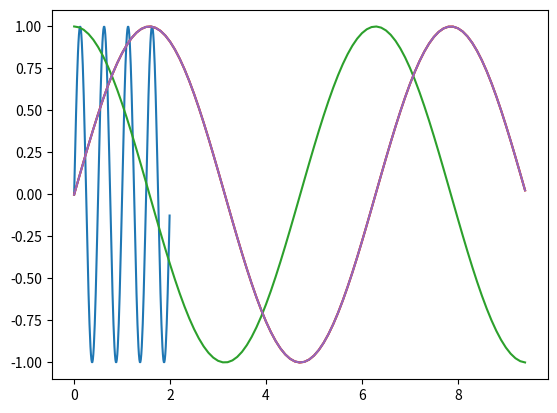

Source code (Python):
import numpy as np
import matplotlib.pyplot as plt

duration_secs = 2
frequency     = 2
phase         = 0
amplitude     = 1

t = np.arange(0, duration_secs, 0.01) 
sine_signal   = amplitude * np.sin(2 * np.pi * frequency * t + phase)

plt.plot(t, sine_signal)
plt.show()

import numpy as np
import matplotlib.pyplot as plt

t = np.arange(0, 3 * np.pi, 0.1) # create x array of angels from range 0 to 3*3.14
sine_signal   = np.sin(t)
cosine_signal = np.cos(t)


plt.plot(t, sine_signal)
plt.plot(t, cosine_signal)
plt.show()

import numpy as np
import matplotlib.pyplot as plt

t = np.arange(0, 3 * np.pi, 0.1) # create x array of angels from range 0 to 3*3.14
sine_signal   = np.sin(t)
cosine_signal = np.cos(t - np.pi/2)


plt.plot(t, sine_signal)
plt.plot(t, cosine_signal)
plt.show()